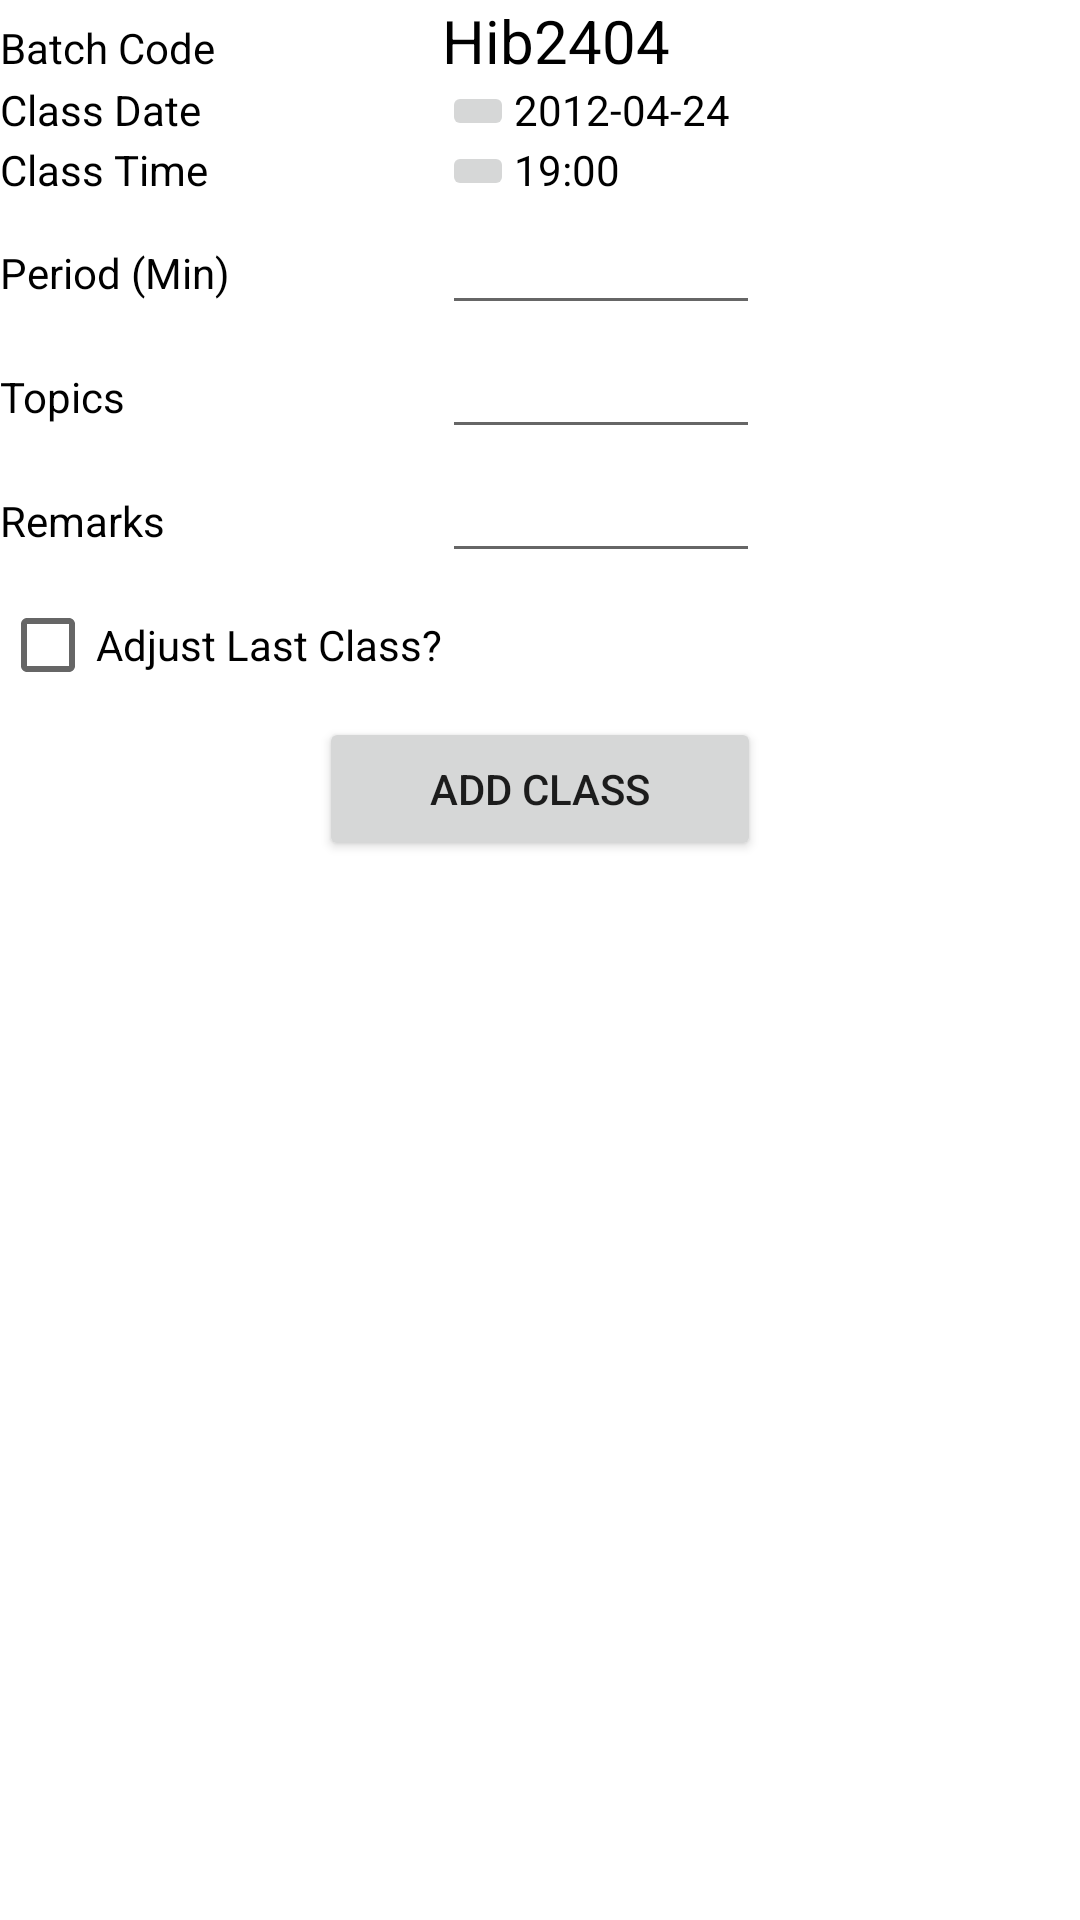

Android layout source for this screen:
<!-- AndroidManifest.xml: fallback theme Theme.MaterialComponents.DayNight.NoActionBar -->
<!-- res/layout/addclass.xml -->
<?xml version="1.0" encoding="utf-8"?>
<TableLayout xmlns:android="http://schemas.android.com/apk/res/android"
    android:background="@drawable/bckg"
    android:layout_width="match_parent"
    android:layout_height="match_parent" >

    <TableRow>

        <TextView
            android:layout_width="100dp"
            android:layout_height="wrap_content"
            android:textColor="#000000"
            android:text="Batch Code " />

        <TextView
            android:id="@+id/textBatchCode"
            android:layout_width="wrap_content"
            android:layout_height="wrap_content"
            android:textColor="#000000"
            android:text="Hib2404"
            android:textSize="20sp" >
        </TextView>
    </TableRow>

    <TableRow>

        <TextView
            android:layout_width="100dp"
            android:layout_height="wrap_content"
            android:textColor="#000000"
            android:text="Class Date" />

        <LinearLayout
            android:layout_width="wrap_content"
            android:layout_height="wrap_content" >

            <ImageButton
                android:layout_width="wrap_content"
                android:layout_height="wrap_content"
                android:onClick="showDatePicker"
                android:src="@drawable/datepicker" >
            </ImageButton>

            <TextView
                android:id="@+id/textClassDate"
                android:layout_width="wrap_content"
                android:layout_height="wrap_content"
                android:textColor="#000000"
                android:paddingRight="10dp"
                android:text="2012-04-24" >
            </TextView>
        </LinearLayout>
    </TableRow>

    <TableRow>

        <TextView
            android:layout_width="100dp"
            android:layout_height="wrap_content"
            android:textColor="#000000"
            android:text="Class Time" />

        <LinearLayout
            android:layout_width="wrap_content"
            android:layout_height="wrap_content" >

            <ImageButton
                android:layout_width="wrap_content"
                android:layout_height="wrap_content"
                android:onClick="showTimePicker"
                android:src="@drawable/datepicker" >
            </ImageButton>

            <TextView
                android:id="@+id/textClassTime"
                android:layout_width="wrap_content"
                android:layout_height="wrap_content"
                android:textColor="#000000"
                android:paddingRight="10dp"
                android:text="19:00" >
            </TextView>
        </LinearLayout>
    </TableRow>

    <TableRow>

        <TextView
            android:id="@+id/textView1"
            android:layout_width="100dp"
            android:layout_height="wrap_content"
            android:textColor="#000000"
            android:text="Period (Min)" />

        <EditText
            android:id="@+id/editPeriod"
            android:layout_width="50dp"
            android:layout_height="wrap_content"
            android:inputType="number" >
        </EditText>
    </TableRow>

    <TableRow>

        <TextView
            android:id="@+id/textView2"
            android:layout_width="100dp"
            android:layout_height="wrap_content"
            android:textColor="#000000"
            android:text="Topics" />

        <EditText
            android:id="@+id/editTopics"
            android:layout_width="match_parent"
            android:layout_height="wrap_content" >
        </EditText>
    </TableRow>

    <TableRow>

        <TextView
            android:id="@+id/textView3"
            android:layout_width="100dp"
            android:layout_height="wrap_content"
            android:textColor="#000000"
            android:text="Remarks" />

        <EditText
            android:id="@+id/editRemarks"
            android:layout_width="wrap_content"
            android:layout_height="wrap_content" >
        </EditText>
    </TableRow>

    <TableRow android:layout_span="2" >

        <CheckBox
            android:id="@+id/chkAdjust"
            android:layout_width="wrap_content"
            android:layout_height="wrap_content"
            android:text="Adjust Last Class?" >
        </CheckBox>
    </TableRow>

    <TableRow
        android:layout_span="2"
        android:gravity="center" >

        <Button
            android:layout_width="wrap_content"
            android:layout_height="wrap_content"
            android:onClick="addClass"
            android:text="Add Class" >
        </Button>
    </TableRow>

</TableLayout>
<!-- resources referenced by this layout -->
<resources>

</resources>
